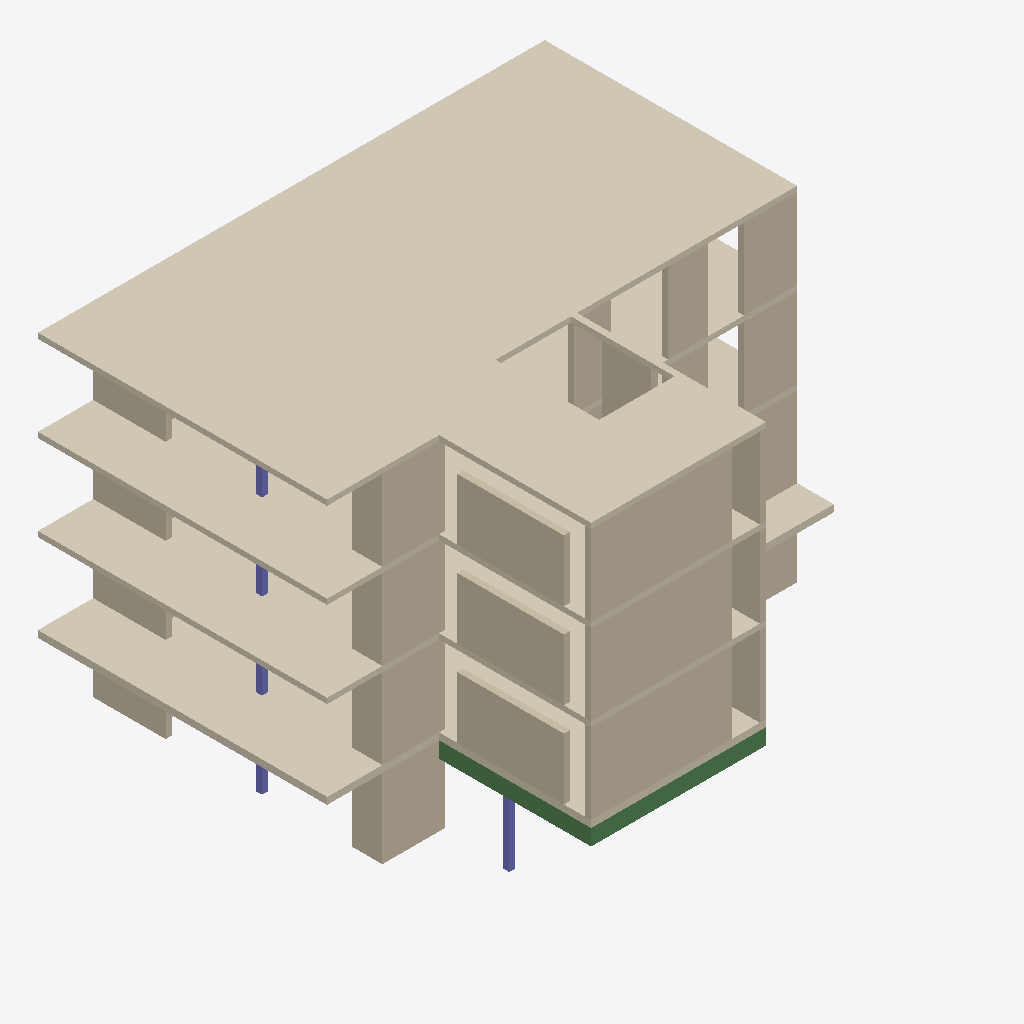
Isometric view of an IFC building model (IFC-SPF (STEP), schema IFC2X3, length unit metre), seen from the south-west, elements coloured by IFC class: 30 walls (beige), 5 columns (violet), 4 coverings (cream), 3 beams (green).
Extent 20.7 m × 18.0 m × 14.0 m (x, y, z). Storeys (8): Level 0 at 0.00 m; 1.floor bottom at 3.22 m; 1.floor top at 3.50 m; 2.floor bottom at 6.78 m; 2.floor top at 7.00 m; 3.floor bottom at 10.28 m; 3.floor top at 10.50 m; Level 7 at 13.72 m. Elements (97): 58 IfcWallStandardCase, 29 IfcColumn, 4 IfcCovering, 3 IfcBeam, 3 IfcStair.

HEADER;
FILE_DESCRIPTION(('ViewDefinition [CoordinationView_V2.0]'),'2;1');
FILE_NAME('Project Number','2018-02-12T11:29:13',(''),(''),'The EXPRESS Data Manager Version 5.02.0100.07 : 28 Aug 2013','20170223_1515(x64) - Exporter 18.0.0.420 - Alternate UI 18.0.0.420','');
FILE_SCHEMA(('IFC2X3'));
ENDSEC;
DATA;
#104=IFCPROJECT('2vYEBR9TL0cOft9FAfgwn_',#41,'Project Number',$,$,'Project Name','Project Status',(#96),#91);
#5605=IFCSITE('2vYEBR9TL0cOft9FAfgwny',#41,'Default',$,'',#5604,$,$,.ELEMENT.,$,$,$,$,$);
#114=IFCBUILDING('2vYEBR9TL0cOft9FAfgwn$',#41,'',$,$,#32,$,'',.ELEMENT.,$,$,$);
#123=IFCBUILDINGSTOREY('2vYEBR9TL0cOft9F9ML5Av',#41,'Level 0',$,$,#121,$,'Level 0',.ELEMENT.,0.0);
#129=IFCBUILDINGSTOREY('2vYEBR9TL0cOft9F9ML54u',#41,'1.floor bottom',$,$,#128,$,'1.floor bottom',.ELEMENT.,3.22);
#135=IFCBUILDINGSTOREY('2vYEBR9TL0cOft9F9MKA3b',#41,'1.floor top',$,$,#134,$,'1.floor top',.ELEMENT.,3.5);
#141=IFCBUILDINGSTOREY('2vYEBR9TL0cOft9F9MKASd',#41,'2.floor bottom',$,$,#140,$,'2.floor bottom',.ELEMENT.,6.78);
#147=IFCBUILDINGSTOREY('2vYEBR9TL0cOft9F9MKAP6',#41,'2.floor top',$,$,#146,$,'2.floor top',.ELEMENT.,7.0);
#153=IFCBUILDINGSTOREY('2vYEBR9TL0cOft9F9MKAXd',#41,'3.floor bottom',$,$,#152,$,'3.floor bottom',.ELEMENT.,10.28);
#159=IFCBUILDINGSTOREY('2vYEBR9TL0cOft9F9MKAyl',#41,'3.floor top',$,$,#158,$,'3.floor top',.ELEMENT.,10.5);
#165=IFCBUILDINGSTOREY('2vYEBR9TL0cOft9F9MKAvT',#41,'Level 7',$,$,#164,$,'Level 7',.ELEMENT.,13.72);
#4052=IFCCOVERING('1QAGFVaqL8AQxsFUveVzWs',#41,'Compound Ceiling:22cm:336039',$,'Compound Ceiling:22cm',#4009,#4050,'336039',.CEILING.);
#3283=IFCCOVERING('3lwYjwYGPEDPhq70arMRBe',#41,'Compound Ceiling:22cm:334890',$,'Compound Ceiling:22cm',#3226,#3281,'334890',.CEILING.);
#914=IFCCOVERING('3ZD_dTu091ZBsfDD9KhMEe',#41,'Compound Ceiling:28cm:322617',$,'Compound Ceiling:28cm',#855,#912,'322617',.CEILING.);
#2495=IFCCOVERING('2FP8uE56f0YxPrw5jxd3z2',#41,'Compound Ceiling:22cm:334546',$,'Compound Ceiling:22cm',#2442,#2493,'334546',.CEILING.);
#1649=IFCWALLSTANDARDCASE('1TPKpZuE93YRd_E0qW3TW$',#41,'Basic Wall:25cm:330301',$,'Basic Wall:25cm:313841',#1629,#1647,'330301');
#3317=IFCWALLSTANDARDCASE('3lwYjwYGPEDPhq70arMR3v',#41,'Basic Wall:25cm:335419',$,'Basic Wall:25cm:313841',#3297,#3315,'335419');
#4086=IFCWALLSTANDARDCASE('1QAGFVaqL8AQxsFUveVzWX',#41,'Basic Wall:25cm:336048',$,'Basic Wall:25cm:313841',#4066,#4084,'336048');
#3963=IFCWALLSTANDARDCASE('1QAGFVaqL8AQxsFUveVzWm',#41,'Basic Wall:25cm:336033',$,'Basic Wall:25cm:313841',#3943,#3961,'336033');
#1615=IFCWALLSTANDARDCASE('1TPKpZuE93YRd_E0qW3Tl9',#41,'Basic Wall:25cm:330187',$,'Basic Wall:25cm:313841',#1595,#1613,'330187');
#3146=IFCWALLSTANDARDCASE('3lwYjwYGPEDPhq70arMRBW',#41,'Basic Wall:25cm:334882',$,'Basic Wall:25cm:313841',#3126,#3144,'334882');
#3793=IFCWALLSTANDARDCASE('1QAGFVaqL8AQxsFUveVzW6',#41,'Basic Wall:25cm:336023',$,'Basic Wall:25cm:313841',#3773,#3791,'336023');
#2976=IFCWALLSTANDARDCASE('3lwYjwYGPEDPhq70arMRBQ',#41,'Basic Wall:25cm:334872',$,'Basic Wall:25cm:313841',#2956,#2974,'334872');
#1581=IFCWALLSTANDARDCASE('1TPKpZuE93YRd_E0qW3ThE',#41,'Basic Wall:25cm:329932',$,'Basic Wall:25cm:313841',#1561,#1579,'329932');
#3929=IFCWALLSTANDARDCASE('1QAGFVaqL8AQxsFUveVzWE',#41,'Basic Wall:25cm:336031',$,'Basic Wall:25cm:313841',#3909,#3927,'336031');
#3112=IFCWALLSTANDARDCASE('3lwYjwYGPEDPhq70arMRBY',#41,'Basic Wall:25cm:334880',$,'Basic Wall:25cm:313841',#3092,#3110,'334880');
#600=IFCWALLSTANDARDCASE('2sfTtfu4z1mukFV7Jl_5iD',#41,'Basic Wall:25cm:317229',$,'Basic Wall:25cm:313841',#580,#598,'317229');
#3827=IFCWALLSTANDARDCASE('1QAGFVaqL8AQxsFUveVzW8',#41,'Basic Wall:25cm:336025',$,'Basic Wall:25cm:313841',#3807,#3825,'336025');
#5581=IFCBEAM('2QpM0xCAv3ogIsT$y3lFIL',#41,'Precast - Rectangular Beam:65*25cm:342248',$,'Precast - Rectangular Beam:65*25cm:337855',#5559,#5579,'342248');
#3861=IFCWALLSTANDARDCASE('1QAGFVaqL8AQxsFUveVzWA',#41,'Basic Wall:25cm:336027',$,'Basic Wall:25cm:313841',#3841,#3859,'336027');
#1445=IFCWALLSTANDARDCASE('1TPKpZuE93YRd_E0qW3TTI',#41,'Basic Wall:25cm:329040',$,'Basic Wall:25cm:313841',#1425,#1443,'329040');
#5546=IFCBEAM('3O7tqI$Zv1Zunui1rd75x7',#41,'Precast - Rectangular Beam:65*25cm:341519',$,'Precast - Rectangular Beam:65*25cm:337855',#5524,#5544,'341519');
#1547=IFCWALLSTANDARDCASE('1TPKpZuE93YRd_E0qW3TMX',#41,'Basic Wall:25cm:329635',$,'Basic Wall:25cm:313841',#1527,#1545,'329635');
#3078=IFCWALLSTANDARDCASE('3lwYjwYGPEDPhq70arMRBS',#41,'Basic Wall:25cm:334878',$,'Basic Wall:25cm:313841',#3058,#3076,'334878');
#3895=IFCWALLSTANDARDCASE('1QAGFVaqL8AQxsFUveVzWC',#41,'Basic Wall:25cm:336029',$,'Basic Wall:25cm:313841',#3875,#3893,'336029');
#566=IFCWALLSTANDARDCASE('2sfTtfu4z1mukFV7Jl_5e1',#41,'Basic Wall:25cm:316961',$,'Basic Wall:25cm:313841',#546,#564,'316961');
#1717=IFCWALLSTANDARDCASE('1TPKpZuE93YRd_E0qW3Two',#41,'Basic Wall:25cm:330928',$,'Basic Wall:25cm:313841',#1697,#1715,'330928');
#3997=IFCWALLSTANDARDCASE('1QAGFVaqL8AQxsFUveVzWo',#41,'Basic Wall:25cm:336035',$,'Basic Wall:25cm:313841',#3977,#3995,'336035');
#3214=IFCWALLSTANDARDCASE('3lwYjwYGPEDPhq70arMRBa',#41,'Basic Wall:25cm:334886',$,'Basic Wall:25cm:313841',#3194,#3212,'334886');
#3180=IFCWALLSTANDARDCASE('3lwYjwYGPEDPhq70arMRBc',#41,'Basic Wall:25cm:334884',$,'Basic Wall:25cm:313841',#3160,#3178,'334884');
#1026=IFCWALLSTANDARDCASE('1XvhMjJBz5FfvVUApxeLKS',#41,'Basic Wall:25cm:326053',$,'Basic Wall:25cm:313841',#1006,#1024,'326053');
#2595=IFCWALLSTANDARDCASE('3lwYjwYGPEDPhq70arMRB0',#41,'Basic Wall:25cm:334850',$,'Basic Wall:25cm:313841',#2575,#2593,'334850');
#3412=IFCWALLSTANDARDCASE('1QAGFVaqL8AQxsFUveVzWJ',#41,'Basic Wall:25cm:336002',$,'Basic Wall:25cm:313841',#3392,#3410,'336002');
#306=IFCWALLSTANDARDCASE('2i3J_GV2D3h8JD3HEQQ$Gk',#41,'Basic Wall:25cm:314737',$,'Basic Wall:25cm:313841',#286,#304,'314737');
#668=IFCWALLSTANDARDCASE('2sfTtfu4z1mukFV7Jl_5L_',#41,'Basic Wall:25cm:317790',$,'Basic Wall:25cm:313841',#648,#666,'317790');
#3010=IFCWALLSTANDARDCASE('3lwYjwYGPEDPhq70arMRBO',#41,'Basic Wall:25cm:334874',$,'Basic Wall:25cm:313841',#2990,#3008,'334874');
#755=IFCCOLUMN('2sfTtfu4z1mukFV7Jl_5Ql',#41,'Columns_Rectangular:25x25cm:318095',$,'25x25cm',#754,#749,'318095');
#3637=IFCCOLUMN('1QAGFVaqL8AQxsFUveVzWU',#41,'Columns_Rectangular:25x25cm:336015',$,'25x25cm',#3636,#3631,'336015');
#1251=IFCCOLUMN('1mpueliXH9reGb3gv1l0T$',#41,'Columns_Rectangular:25x25cm:327644',$,'25x25cm',#1250,#1245,'327644');
#2820=IFCCOLUMN('3lwYjwYGPEDPhq70arMRBD',#41,'Columns_Rectangular:25x25cm:334863',$,'25x25cm',#2819,#2814,'334863');
#531=IFCCOLUMN('2sfTtfu4z1mukFV7Jl_5WY',#41,'Columns_Rectangular:25x25cm:316418',$,'25x25cm',#530,#525,'316418');
#3044=IFCWALLSTANDARDCASE('3lwYjwYGPEDPhq70arMRBU',#41,'Basic Wall:25cm:334876',$,'Basic Wall:25cm:313841',#3024,#3042,'334876');
#5498=IFCBEAM('3O7tqI$Zv1Zunui1rd75ZP',#41,'Precast - Rectangular Beam:65*25cm:339985',$,'Precast - Rectangular Beam:65*25cm:337855',#5470,#5496,'339985');
ENDSEC;